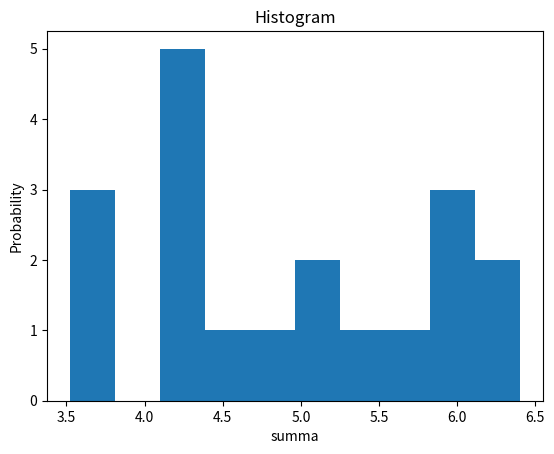

Write the Python code that produced this figure.
#!/usr/bin/env python
# coding: utf-8

# In[3]:


get_ipython().run_line_magic('matplotlib', 'inline')
import numpy as np
import matplotlib.pyplot as plt
allsums=[]
for i in range(19):
  x=np.random.rand(10)
  allsums.append(sum(x))
  i+=1
num_bins = 10
n, bins, patches = plt.hist(allsums, num_bins)
plt.xlabel('summa')
plt.ylabel('Probability')
plt.title('Histogram')


# In[ ]:




